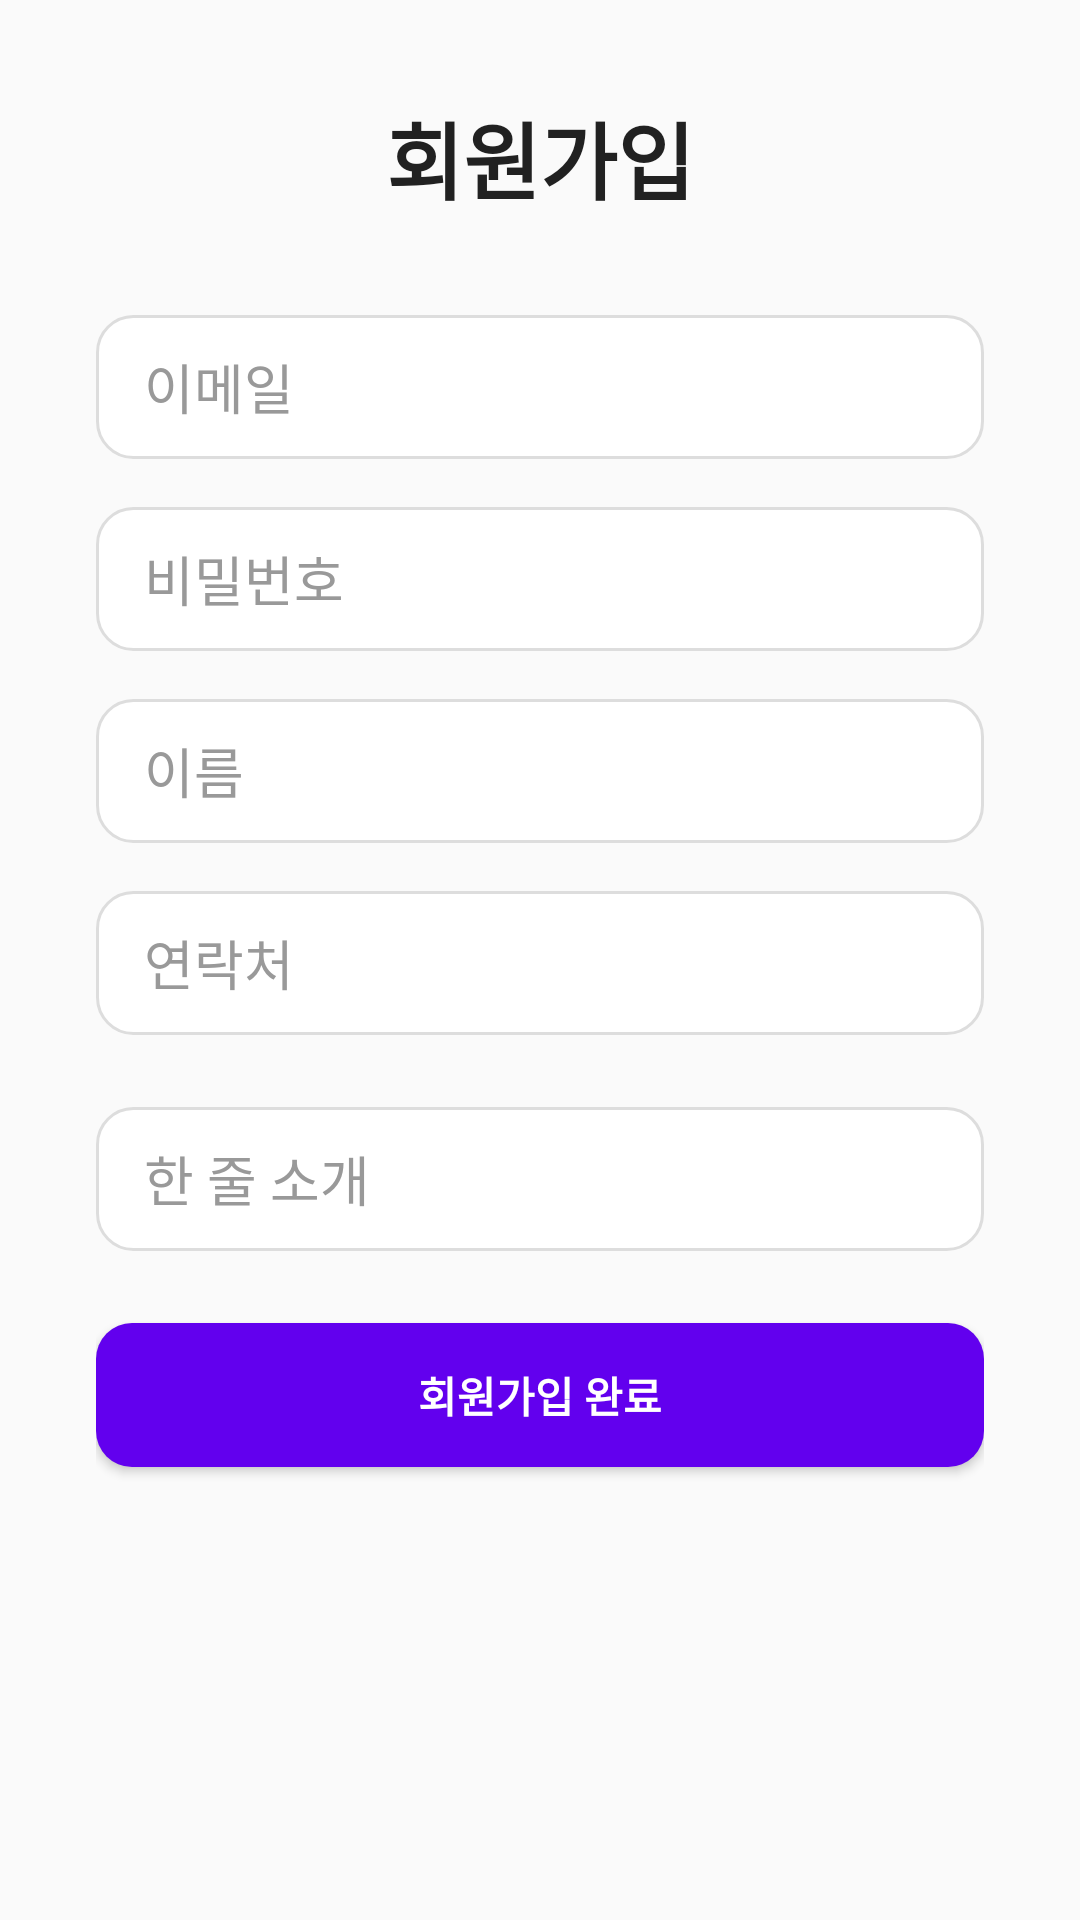

Reconstruct the res/layout file that produces this screen, plus the resources it refers to.
<!-- AndroidManifest.xml: application theme Theme.DreamLog -->
<!-- res/layout/activity_signup.xml -->
<?xml version="1.0" encoding="utf-8"?>
<ScrollView xmlns:android="http://schemas.android.com/apk/res/android"
    android:layout_width="match_parent"
    android:layout_height="match_parent"
    android:background="@color/white_black_background"
    android:fitsSystemWindows="true">

    <LinearLayout
        android:layout_width="match_parent"
        android:layout_height="wrap_content"
        android:orientation="vertical"
        android:padding="32dp"
        android:gravity="center_horizontal">

        <TextView
            android:layout_width="wrap_content"
            android:layout_height="wrap_content"
            android:text="회원가입"
            android:textSize="28sp"
            android:textStyle="bold"
            android:textColor="@color/black_white_text"
            android:layout_marginBottom="32dp" />

        
        <EditText
            android:id="@+id/editSignupEmail"
            android:layout_width="match_parent"
            android:layout_height="48dp"
            android:hint="이메일"
            android:background="@drawable/bg_input_rounded"
            android:paddingHorizontal="16dp"
            android:inputType="textEmailAddress"
            android:textColor="@color/black_white_input_text"
            android:textColorHint="@color/gray_gray_hint_text"
            android:layout_marginBottom="16dp" />

        
        <EditText
            android:id="@+id/editSignupPassword"
            android:layout_width="match_parent"
            android:layout_height="48dp"
            android:hint="비밀번호"
            android:background="@drawable/bg_input_rounded"
            android:paddingHorizontal="16dp"
            android:inputType="textPassword"
            android:textColor="@color/black_white_input_text"
            android:textColorHint="@color/gray_gray_hint_text"
            android:layout_marginBottom="16dp" />

        
        <EditText
            android:id="@+id/editSignupName"
            android:layout_width="match_parent"
            android:layout_height="48dp"
            android:hint="이름"
            android:background="@drawable/bg_input_rounded"
            android:paddingHorizontal="16dp"
            android:inputType="textPersonName"
            android:textColor="@color/black_white_input_text"
            android:textColorHint="@color/gray_gray_hint_text"
            android:layout_marginBottom="16dp" />

        <EditText
            android:id="@+id/editSignupPhone"
            android:layout_width="match_parent"
            android:layout_height="48dp"
            android:hint="연락처"
            android:background="@drawable/bg_input_rounded"
            android:paddingHorizontal="16dp"
            android:inputType="phone"
            android:textColor="@color/black_white_input_text"
            android:textColorHint="@color/gray_gray_hint_text"
            android:layout_marginBottom="24dp" />

        
        <EditText
            android:id="@+id/editSignupComment"
            android:layout_width="match_parent"
            android:layout_height="48dp"
            android:hint="한 줄 소개"
            android:background="@drawable/bg_input_rounded"
            android:paddingHorizontal="16dp"
            android:inputType="textCapSentences"
            android:textColor="@color/black_white_input_text"
            android:textColorHint="@color/gray_gray_hint_text"
            android:layout_marginBottom="24dp" />

        
        <Button
            android:id="@+id/btnSignupSubmit"
            android:layout_width="match_parent"
            android:layout_height="48dp"
            android:text="회원가입 완료"
            android:textAllCaps="false"
            android:textStyle="bold"
            android:textColor="@color/white_black_button_text"
            android:background="@drawable/bg_btn_primary"
            android:layout_marginBottom="16dp" />

        
        <TextView
            android:id="@+id/textSignupError"
            android:layout_width="match_parent"
            android:layout_height="wrap_content"
            android:textColor="@color/red_red_error_text"
            android:textSize="14sp"
            android:paddingTop="8dp"
            android:text=""
            android:gravity="center" />
    </LinearLayout>
</ScrollView>
<!-- resources referenced by this layout -->
<resources>
  <color name="black_white_input_text">#000000</color>
  <color name="black_white_text">#212121</color>
  <color name="gray_gray_hint_text">#999999</color>
  <color name="red_red_error_text">#FF3B30</color>
  <color name="white_black_background">#FAFAFA</color>
  <color name="white_black_button_text">#FFFFFF</color>
  <!-- drawable bg_btn_primary (drawable) -->
  <shape xmlns:android="http://schemas.android.com/apk/res/android" android:shape="rectangle">
      <solid android:color="#6200EE"/>
      <corners android:radius="12dp"/>
      <padding android:left="8dp" android:right="8dp" />
  </shape>
  <!-- drawable bg_input_rounded (drawable) -->
  <shape xmlns:android="http://schemas.android.com/apk/res/android"
      android:shape="rectangle">
      <solid android:color="@color/white_black_input_bg" />
      <stroke android:width="1dp" android:color="@color/gray_gray_border" />
      <corners android:radius="12dp" />
  </shape>
  <style name="Theme.DreamLog" parent="Theme.AppCompat.DayNight.NoActionBar">
          <item name="android:statusBarColor">@color/white_black_background</item>
          <item name="android:windowBackground">@color/white_black_background</item>
          <item name="colorPrimary">@color/white_black_background</item>
          <item name="colorPrimaryDark">@color/white_black_background</item>
          <item name="colorAccent">@color/black_white_text</item> 
          <item name="android:textColorPrimary">@color/black_white_text</item>
      </style>
  <color name="white_black_input_bg">#FFFFFF</color>
  <color name="gray_gray_border">#DDDDDD</color>
</resources>
